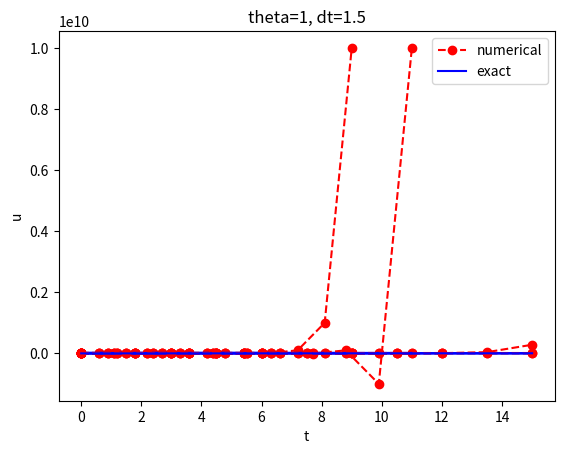

Generate this figure with matplotlib:
import numpy as np

def solver(I, a, T, dt, theta):
    """Solve u'=-a*u, u(0)=I, for t in (0,T] with steps of dt."""
    Nt = int(T/dt)            # no of time intervals
    T = Nt*dt                 # adjust T to fit time step dt
    u = np.zeros(Nt+1)           # array of u[n] values
    t = np.linspace(0, T, Nt+1)  # time mesh

    u[0] = I                  # assign initial condition
    for n in range(0, Nt):    # n=0,1,...,Nt-1
        u[n+1] = (1 - (1-theta)*a*dt)/(1 + theta*dt*a)*u[n]
    return u, t

def u_exact(t, I, a):
    return I*np.exp(-a*t)

import matplotlib.pyplot as plt

def plot_numerical_and_exact(theta, I, a, T, dt):
    """Compare the numerical and exact solution in a plot."""
    u, t = solver(I=I, a=a, T=T, dt=dt, theta=theta)

    t_e = np.linspace(0, T, 1001)        # fine mesh for u_e
    u_e = u_exact(t_e, I, a)

    plt.plot(t,   u,   'r--o',            # red dashes w/circles
         t_e, u_e, 'b-')              # blue line for exact sol.
    plt.legend(['numerical', 'exact'])
    plt.xlabel('t')
    plt.ylabel('u')
    plt.title('theta=%g, dt=%g' % (theta, dt))
    #plt.savefig('plot_%s_%g.png' % (theta, dt))

def test_solver_three_steps():
    """Compare three steps with known manual computations."""
    theta = 0.8; a = 2; I = 0.1; dt = 0.8
    u_by_hand = np.array([I,
                       0.0298245614035,
                       0.00889504462912,
                       0.00265290804728])

    Nt = 3  # number of time steps
    u, t = solver(I=I, a=a, T=Nt*dt, dt=dt, theta=theta)

    tol = 1E-12  # tolerance for comparing floats
    diff = abs(u - u_by_hand).max()
    success = diff < tol
    assert success

if __name__ == "__main__":
    a = -1
    N = 10
    dts = [0.6, 0.9, 1.1, 1.5]
    for dt in dts:
        plot_numerical_and_exact(0, 1, a, N*dt, dt)
        plot_numerical_and_exact(0.5, 1, a, N*dt, dt)
        plot_numerical_and_exact(1, 1, a, N*dt, dt)
        plt.show()

#didn't do b)